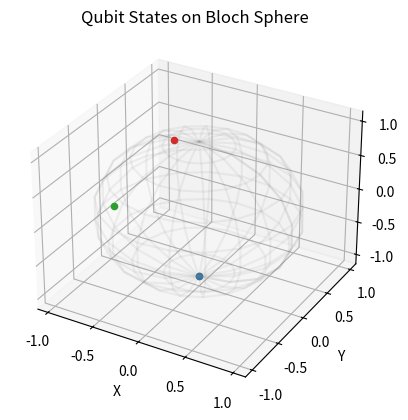

Python code for this plot:
"""Relate complex numbers and virtual qubits"""

import numpy as np
import matplotlib.pyplot as plt
from mpl_toolkits.mplot3d import Axes3D

class ComplexQubit:
    def __init__(self, alpha_real_bytes, alpha_imag_bytes):
        self.alpha_real = self._bytes_to_float(alpha_real_bytes)
        self.alpha_imag = self._bytes_to_float(alpha_imag_bytes)
        self._normalize()

    def _bytes_to_float(self, byte_pair):
        # Convert 2 bytes to a float between -1 and 1
        return int.from_bytes(byte_pair, 'big', signed=True) / 32768

    def _normalize(self):
        # Ensure |α|² + |β|² = 1
        norm = np.sqrt(self.alpha_real**2 + self.alpha_imag**2)
        if norm > 1:
            self.alpha_real /= norm
            self.alpha_imag /= norm

    @property
    def alpha(self):
        return complex(self.alpha_real, self.alpha_imag)

    @property
    def beta(self):
        beta_real = np.sqrt(1 - (self.alpha_real**2 + self.alpha_imag**2))
        return complex(beta_real, 0)

    def measure(self):
        prob_zero = np.abs(self.alpha)**2
        return 0 if np.random.random() < prob_zero else 1

    def apply_hadamard(self):
        new_alpha = (self.alpha + self.beta) / np.sqrt(2)
        new_real_bytes = int(new_alpha.real * 32768).to_bytes(2, 'big', signed=True)
        new_imag_bytes = int(new_alpha.imag * 32768).to_bytes(2, 'big', signed=True)
        return ComplexQubit(new_real_bytes, new_imag_bytes)

    def bloch_coordinates(self):
        theta = 2 * np.arccos(np.abs(self.alpha))
        phi = np.angle(self.beta / self.alpha) if np.abs(self.alpha) > 0 else 0
        return np.sin(theta) * np.cos(phi), np.sin(theta) * np.sin(phi), np.cos(theta)

def visualize_bloch_sphere(qubits):
    fig = plt.figure()
    ax = fig.add_subplot(111, projection='3d')
    
    # Draw Bloch sphere
    u, v = np.mgrid[0:2*np.pi:20j, 0:np.pi:10j]
    x = np.cos(u)*np.sin(v)
    y = np.sin(u)*np.sin(v)
    z = np.cos(v)
    ax.plot_wireframe(x, y, z, color="gray", alpha=0.1)
    
    # Plot qubit states
    for qubit in qubits:
        x, y, z = qubit.bloch_coordinates()
        ax.scatter(x, y, z)
    
    ax.set_xlabel("X")
    ax.set_ylabel("Y")
    ax.set_zlabel("Z")
    plt.title("Qubit States on Bloch Sphere")
    plt.show()


def map_physical_to_logical(physical_state):
    # Example mapping function for different physical states to logical bits
    if 0 <= physical_state <= 0.8:
        return 0
    elif 2 <= physical_state <= 5:
        return 1
    else:
        raise ValueError("Invalid physical state")

def normalize_probabilities(alpha_prob, beta_prob):
    # Normalize probabilities to ensure their sum is 1
    total_prob = alpha_prob + beta_prob
    if total_prob != 1.0:
        alpha_prob /= total_prob
        beta_prob /= total_prob
    return alpha_prob, beta_prob

def interpret_byte(byte):
    # Split the byte into two 4-bit segments for alpha and beta probabilities
    alpha_bits = (byte & 0xF0) >> 4
    beta_bits = byte & 0x0F
    
    # Normalize to probability
    alpha_prob = alpha_bits / 15.0
    beta_prob = beta_bits / 15.0
    
    # Ensure normalization
    alpha_prob, beta_prob = normalize_probabilities(alpha_prob, beta_prob)
    
    return alpha_prob, beta_prob

def process_qubit_instruction(byte):
    alpha_prob, beta_prob = interpret_byte(byte)
    # Here you can define operations like applying gates or measuring the qubit
    # For example, let's say we want to measure the qubit:
    measured_state = '0' if alpha_prob >= beta_prob else '1'
    return measured_state


# Example usage
physical_state = 3.3  # Example voltage level
logical_value = map_physical_to_logical(physical_state)
byte = 0b10101100  # Example byte representing a qubit state
alpha_prob, beta_prob = interpret_byte(byte)
measured_state = process_qubit_instruction(byte)

print(f"Logical Value: {logical_value}")
print(f"Alpha Probability: {alpha_prob}")
print(f"Beta Probability: {beta_prob}")
print(f"Measured State: {measured_state}")

qubits = [
    ComplexQubit((0,0), (0,0)),  # |0⟩
    ComplexQubit((255,255), (0,0)),  # |1⟩
    ComplexQubit((181,0), (0,0)),  # |+⟩
    ComplexQubit((181,0), (181,0)),  # |+i⟩
]

visualize_bloch_sphere(qubits)

# Demonstrate measurement
q = ComplexQubit((181,0), (0,0))  # |+⟩ state
measurements = [q.measure() for _ in range(1000)]
print(f"Measurement results for |+⟩: {sum(measurements)/len(measurements):.2f} ones")

# Demonstrate Hadamard gate
q = ComplexQubit((0,0), (0,0))  # |0⟩ state
q_after_h = q.apply_hadamard()
print(f"|0⟩ after Hadamard: α={q_after_h.alpha:.2f}, β={q_after_h.beta:.2f}")